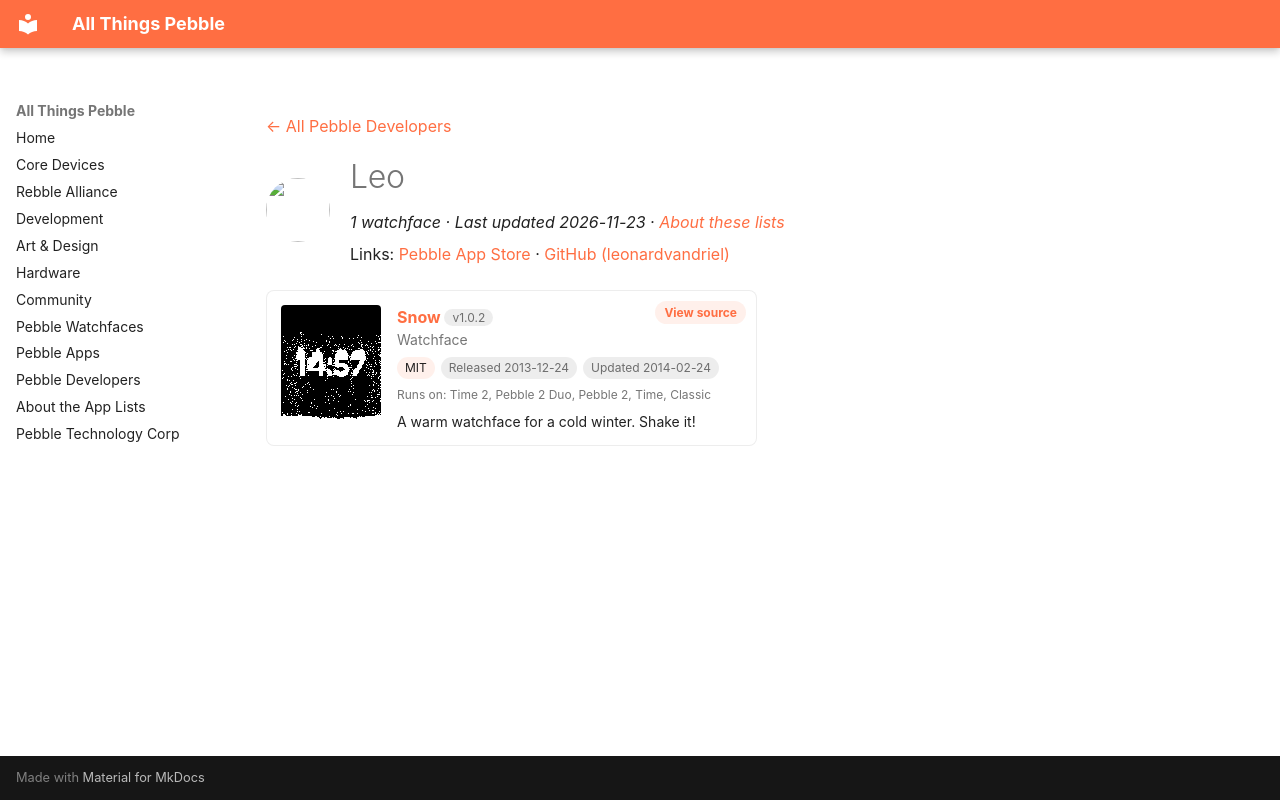

repository: saltedlolly/all-things-pebble · page: developers/leo.html · generator: mkdocs

---
title: "Leo"
hide:
  - toc
---

<!-- Generated by scripts/update_app_directory.py: do not edit by hand -->
[← All Pebble Developers](../developers.md)

<div class="dev-header" markdown>
<img class="dev-avatar" src="https://github.com/leonardvandriel.png?size=128" alt="" width="64" height="64" loading="lazy" onerror="this.remove()">
<div class="dev-intro" markdown>

# Leo

*1 watchface · Last updated 2026-11-23 · [About these lists](../about-app-lists.md)*

Links: [Pebble App Store](https://apps.repebble.com/apps/dev/leo_52b98f76a1d2dfb0d0000079) · [GitHub (leonardvandriel)](https://github.com/leonardvandriel)

</div>
</div>

<div class="app-grid dev-apps" data-search-exclude>
<div class="app-card" data-type="watchface" data-title="snow" data-released="2013-12-24" data-updated="2014-02-24">
<a class="app-shot" href="https://apps.repebble.com/52b992f1c066ca16fb000086" data-search-exclude><img src="../images/apps/52b992f1c066ca16fb000086.png" alt="Snow" loading="lazy"></a>
<div class="app-info">
<h2 class="app-name" id="app-52b992f1c066ca16fb000086"><a href="https://apps.repebble.com/52b992f1c066ca16fb000086">Snow</a> <span class="app-version" title="Latest version" data-search-exclude>v1.0.2</span></h2>
<a class="app-source" href="https://github.com/leonardvandriel/pebble-snow" title="Source code" data-search-exclude>View source</a>
<div class="app-dev">Watchface</div>
<div class="app-tags" data-search-exclude><span class="app-licence" title="Licence">MIT</span> <span title="First published in the app store">Released 2013-12-24</span> <span title="Latest release in the app store">Updated 2014-02-24</span></div>
<div class="app-watches" title="Supported watches" data-search-exclude>Runs on: Time 2, Pebble 2 Duo, Pebble 2, Time, Classic</div>
<p class="app-desc">A warm watchface for a cold winter. Shake it!</p>
</div>
</div>
</div>
